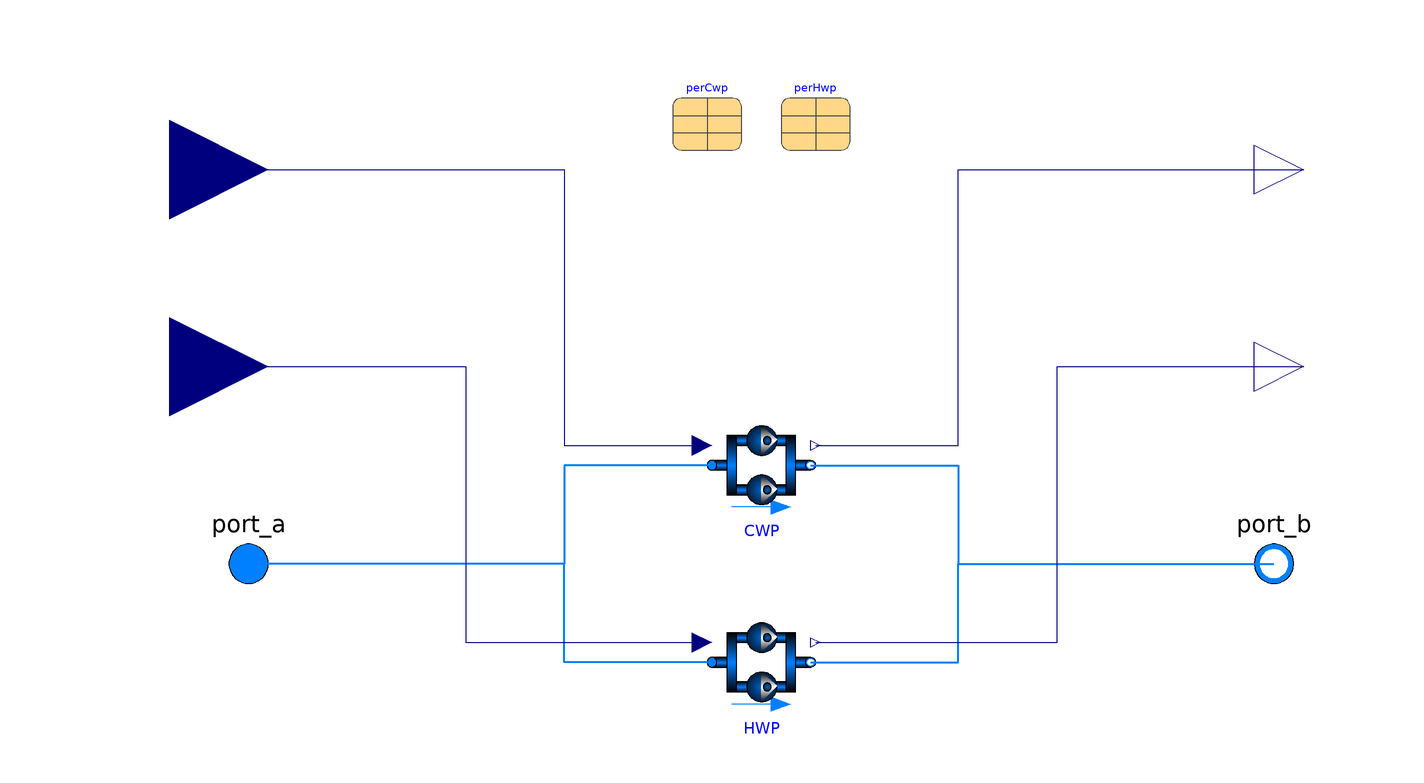

The Modelica model whose source follows is shown above as a component diagram (icons at their Placement, wires along their Line points).

model Pumps "Pumps"
  replaceable package Medium =Buildings.Media.Water
   constrainedby Modelica.Media.Interfaces.PartialMedium
   annotation (choicesAllMatching=true);
  parameter Integer nPmp[2]={3,2} "Number of pumps in each series";
  parameter Modelica.Units.SI.MassFlowRate mNomPmp[2] "Water pump nominal mass flow rate";
  parameter Modelica.Units.SI.PressureDifference dpNomPmp[2]
    "Nominal pressure drop of fully open valve, used if CvData=Buildings.Fluid.Types.CvTypes.OpPoint";
  Modelica.Blocks.Interfaces.RealInput mCwp[nPmp[1]]
    "Continuous input signal for the flow machine"
    annotation (Placement(transformation(extent={{-140,60},{-100,100}})));
  Modelica.Blocks.Interfaces.RealInput mHwp[nPmp[2]]
    "Continuous input signal for the flow machine"
    annotation (Placement(transformation(extent={{-140,20},{-100,60}})));
  Modelica.Blocks.Interfaces.RealOutput PCwp[nPmp[1]]
    "Electrical power consumed by the pumps"
    annotation (Placement(transformation(extent={{100,70},{120,90}})));
  Modelica.Blocks.Interfaces.RealOutput PHwp[nPmp[2]]
    "Electrical power consumed by the pumps"
    annotation (Placement(transformation(extent={{100,30},{120,50}})));
  replaceable parameter Buildings.Fluid.Movers.Data.Generic perCwp[nPmp[1]]
    annotation (Placement(transformation(extent={{-18,84},{-4,98}})));
  replaceable parameter Buildings.Fluid.Movers.Data.Generic perHwp[nPmp[2]]
    annotation (Placement(transformation(extent={{4,84},{18,98}})));
  Modelica.Fluid.Interfaces.FluidPort_a port_a(redeclare package Medium =
        Medium)
    annotation (Placement(transformation(extent={{-114,-10},{-94,10}})));
  Modelica.Fluid.Interfaces.FluidPort_b port_b(redeclare package Medium =
        Medium)
    annotation (Placement(transformation(extent={{94,-10},{114,10}})));
  FlowMachine_m       HWP(
    redeclare package Medium = Medium,
    m_flow_nominal=mNomPmp[2],
    dpValve_nominal=dpNomPmp[2],
    each per=perHwp,
    num=nPmp[2])
              annotation (Placement(transformation(
        extent={{10,10},{-10,-10}},
        rotation=180,
        origin={0,-20})));
  FlowMachine_m     CWP(
    redeclare package Medium = Medium,
    m_flow_nominal=mNomPmp[1],
    dpValve_nominal=dpNomPmp[1],
    each per=perCwp,
    num=nPmp[1])
              annotation (Placement(transformation(
        extent={{10,10},{-10,-10}},
        rotation=180,
        origin={0,20})));
equation
  connect(CWP.port_a, port_a) annotation (Line(points={{-10,20},{-40,20},{-40,0},
          {-104,0}}, color={0,127,255},
      thickness=0.5));
  connect(HWP.port_a, port_a) annotation (Line(points={{-10,-20},{-40,-20},{-40,
          0},{-104,0}}, color={0,127,255},
      thickness=0.5));
  connect(HWP.port_b, port_b) annotation (Line(points={{10,-20},{40,-20},{40,0},
          {104,0}}, color={0,127,255},
      thickness=0.5));
  connect(CWP.port_b, port_b) annotation (Line(points={{10,20},{40,20},{40,0},{104,
          0}}, color={0,127,255},
      thickness=0.5));
  connect(mCwp, CWP.u) annotation (Line(points={{-120,80},{-40,80},{-40,24},{-12,
          24}}, color={0,0,127}));
  connect(mHwp, HWP.u) annotation (Line(points={{-120,40},{-60,40},{-60,-16},{-12,
          -16}}, color={0,0,127}));
  connect(CWP.P, PCwp) annotation (Line(points={{11,24},{40,24},{40,80},{110,80}},
        color={0,0,127}));
  connect(HWP.P, PHwp) annotation (Line(points={{11,-16},{60,-16},{60,40},{110,40}},
        color={0,0,127}));
  annotation (Icon(coordinateSystem(preserveAspectRatio=false), graphics={
        Text(
          extent={{-149,-114},{151,-154}},
          textColor={0,0,255},
          textString="%name"),
        Rectangle(
          extent={{-60,60},{60,40}},
          lineColor={0,0,0},
          fillColor={0,127,255},
          fillPattern=FillPattern.HorizontalCylinder),
        Rectangle(
          extent={{-60,-40},{60,-60}},
          lineColor={0,0,0},
          fillColor={0,127,255},
          fillPattern=FillPattern.HorizontalCylinder),
        Rectangle(
          extent={{-100,10},{-64,-10}},
          lineColor={0,0,0},
          fillColor={0,127,255},
          fillPattern=FillPattern.HorizontalCylinder),
        Ellipse(
          extent={{-30,80},{32,20}},
          lineColor={0,0,0},
          fillPattern=FillPattern.Sphere,
          fillColor={0,100,199}),
        Polygon(
          points={{0,80},{0,20},{32,52},{0,80}},
          lineColor={0,0,0},
          pattern=LinePattern.None,
          fillPattern=FillPattern.HorizontalCylinder,
          fillColor={255,255,255}),
        Ellipse(
          extent={{4,58},{20,42}},
          lineColor={0,0,0},
          fillPattern=FillPattern.Sphere,
          visible=energyDynamics <> Modelica.Fluid.Types.Dynamics.SteadyState,
          fillColor={0,100,199}),
        Ellipse(
          extent={{-30,-20},{32,-80}},
          lineColor={0,0,0},
          fillPattern=FillPattern.Sphere,
          fillColor={0,100,199}),
        Polygon(
          points={{0,-20},{0,-80},{32,-48},{0,-20}},
          lineColor={0,0,0},
          pattern=LinePattern.None,
          fillPattern=FillPattern.HorizontalCylinder,
          fillColor={255,255,255}),
        Ellipse(
          extent={{4,-42},{20,-58}},
          lineColor={0,0,0},
          fillPattern=FillPattern.Sphere,
          visible=energyDynamics <> Modelica.Fluid.Types.Dynamics.SteadyState,
          fillColor={0,100,199}),
        Rectangle(
          extent={{64,10},{100,-10}},
          lineColor={0,0,0},
          fillColor={0,127,255},
          fillPattern=FillPattern.HorizontalCylinder),
        Rectangle(
          extent={{-60,10},{60,-10}},
          lineColor={0,0,0},
          fillColor={0,127,255},
          fillPattern=FillPattern.HorizontalCylinder,
          origin={60,0},
          rotation=90),
        Rectangle(
          extent={{-60,10},{60,-10}},
          lineColor={0,0,0},
          fillColor={0,127,255},
          fillPattern=FillPattern.HorizontalCylinder,
          origin={-60,0},
          rotation=90)}),                                        Diagram(
        coordinateSystem(preserveAspectRatio=false)));
end Pumps;